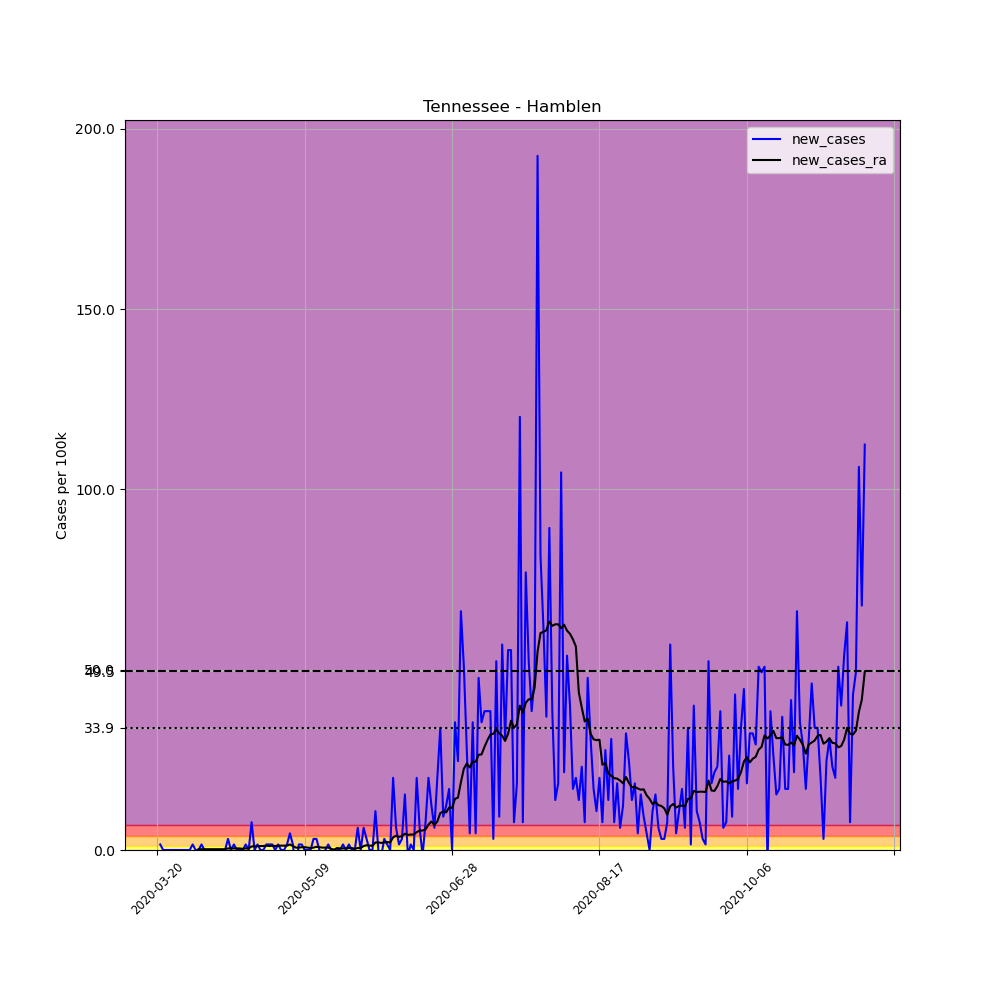

Source data for this figure (header and first rows):
, date, county, state, fips, cases, deaths, COUNTY, STNAME, CTYNAME, POPESTIMATE2019, per_100k, new_cases, new_cases_ra
214510, 2020-03-20, Hamblen, Tennessee, 47063, 1, 0, 63, Tennessee, Hamblen, 64934, 1.54, , 
214511, 2020-03-21, Hamblen, Tennessee, 47063, 2, 0, 63, Tennessee, Hamblen, 64934, 3.08, 1.54, 
214512, 2020-03-22, Hamblen, Tennessee, 47063, 2, 0, 63, Tennessee, Hamblen, 64934, 3.08, 0.0, 
214513, 2020-03-23, Hamblen, Tennessee, 47063, 2, 0, 63, Tennessee, Hamblen, 64934, 3.08, 0.0, 
214514, 2020-03-24, Hamblen, Tennessee, 47063, 2, 0, 63, Tennessee, Hamblen, 64934, 3.08, 0.0, 
214515, 2020-03-25, Hamblen, Tennessee, 47063, 2, 0, 63, Tennessee, Hamblen, 64934, 3.08, 0.0, 
214516, 2020-03-26, Hamblen, Tennessee, 47063, 2, 0, 63, Tennessee, Hamblen, 64934, 3.08, 0.0, 
214517, 2020-03-27, Hamblen, Tennessee, 47063, 2, 0, 63, Tennessee, Hamblen, 64934, 3.08, 0.0, 
214518, 2020-03-28, Hamblen, Tennessee, 47063, 2, 0, 63, Tennessee, Hamblen, 64934, 3.08, 0.0, 
214519, 2020-03-29, Hamblen, Tennessee, 47063, 2, 0, 63, Tennessee, Hamblen, 64934, 3.08, 0.0, 
214520, 2020-03-30, Hamblen, Tennessee, 47063, 2, 0, 63, Tennessee, Hamblen, 64934, 3.08, 0.0, 
214521, 2020-03-31, Hamblen, Tennessee, 47063, 2, 0, 63, Tennessee, Hamblen, 64934, 3.08, 0.0, 
214522, 2020-04-01, Hamblen, Tennessee, 47063, 3, 0, 63, Tennessee, Hamblen, 64934, 4.62, 1.54, 
214523, 2020-04-02, Hamblen, Tennessee, 47063, 3, 0, 63, Tennessee, Hamblen, 64934, 4.62, 0.0, 
214524, 2020-04-03, Hamblen, Tennessee, 47063, 3, 0, 63, Tennessee, Hamblen, 64934, 4.62, 0.0, 0.22
214525, 2020-04-04, Hamblen, Tennessee, 47063, 4, 0, 63, Tennessee, Hamblen, 64934, 6.16, 1.54, 0.22
214526, 2020-04-05, Hamblen, Tennessee, 47063, 4, 0, 63, Tennessee, Hamblen, 64934, 6.16, 0.0, 0.22
214527, 2020-04-06, Hamblen, Tennessee, 47063, 4, 0, 63, Tennessee, Hamblen, 64934, 6.16, 0.0, 0.22
214528, 2020-04-07, Hamblen, Tennessee, 47063, 4, 0, 63, Tennessee, Hamblen, 64934, 6.16, 0.0, 0.22
214529, 2020-04-08, Hamblen, Tennessee, 47063, 4, 0, 63, Tennessee, Hamblen, 64934, 6.16, 0.0, 0.22
214530, 2020-04-09, Hamblen, Tennessee, 47063, 4, 0, 63, Tennessee, Hamblen, 64934, 6.16, 0.0, 0.22
214531, 2020-04-10, Hamblen, Tennessee, 47063, 4, 1, 63, Tennessee, Hamblen, 64934, 6.16, 0.0, 0.22
214532, 2020-04-11, Hamblen, Tennessee, 47063, 4, 1, 63, Tennessee, Hamblen, 64934, 6.16, 0.0, 0.22
214533, 2020-04-12, Hamblen, Tennessee, 47063, 4, 1, 63, Tennessee, Hamblen, 64934, 6.16, 0.0, 0.22
214534, 2020-04-13, Hamblen, Tennessee, 47063, 6, 1, 63, Tennessee, Hamblen, 64934, 9.24, 3.08, 0.44
214535, 2020-04-14, Hamblen, Tennessee, 47063, 6, 1, 63, Tennessee, Hamblen, 64934, 9.24, 0.0, 0.44
214536, 2020-04-15, Hamblen, Tennessee, 47063, 7, 1, 63, Tennessee, Hamblen, 64934, 10.78, 1.54, 0.44
214537, 2020-04-16, Hamblen, Tennessee, 47063, 7, 1, 63, Tennessee, Hamblen, 64934, 10.78, 0.0, 0.44
214538, 2020-04-17, Hamblen, Tennessee, 47063, 7, 1, 63, Tennessee, Hamblen, 64934, 10.78, 0.0, 0.44
214539, 2020-04-18, Hamblen, Tennessee, 47063, 7, 1, 63, Tennessee, Hamblen, 64934, 10.78, 0.0, 0.33
214540, 2020-04-19, Hamblen, Tennessee, 47063, 8, 1, 63, Tennessee, Hamblen, 64934, 12.32, 1.54, 0.44
214541, 2020-04-20, Hamblen, Tennessee, 47063, 8, 1, 63, Tennessee, Hamblen, 64934, 12.32, 0.0, 0.44
214542, 2020-04-21, Hamblen, Tennessee, 47063, 13, 1, 63, Tennessee, Hamblen, 64934, 20.02, 7.7, 0.99
214543, 2020-04-22, Hamblen, Tennessee, 47063, 13, 2, 63, Tennessee, Hamblen, 64934, 20.02, 0.0, 0.99
214544, 2020-04-23, Hamblen, Tennessee, 47063, 14, 2, 63, Tennessee, Hamblen, 64934, 21.56, 1.54, 1.1
214545, 2020-04-24, Hamblen, Tennessee, 47063, 14, 2, 63, Tennessee, Hamblen, 64934, 21.56, 0.0, 1.1
214546, 2020-04-25, Hamblen, Tennessee, 47063, 14, 2, 63, Tennessee, Hamblen, 64934, 21.56, 0.0, 1.1
214547, 2020-04-26, Hamblen, Tennessee, 47063, 15, 2, 63, Tennessee, Hamblen, 64934, 23.1, 1.54, 1.21
214548, 2020-04-27, Hamblen, Tennessee, 47063, 16, 2, 63, Tennessee, Hamblen, 64934, 24.64, 1.54, 1.1
214549, 2020-04-28, Hamblen, Tennessee, 47063, 17, 2, 63, Tennessee, Hamblen, 64934, 26.18, 1.54, 1.21
214550, 2020-04-29, Hamblen, Tennessee, 47063, 17, 2, 63, Tennessee, Hamblen, 64934, 26.18, 0.0, 1.1
214551, 2020-04-30, Hamblen, Tennessee, 47063, 18, 2, 63, Tennessee, Hamblen, 64934, 27.72, 1.54, 1.21
214552, 2020-05-01, Hamblen, Tennessee, 47063, 18, 2, 63, Tennessee, Hamblen, 64934, 27.72, 0.0, 1.21
214553, 2020-05-02, Hamblen, Tennessee, 47063, 18, 2, 63, Tennessee, Hamblen, 64934, 27.72, 0.0, 1.21
214554, 2020-05-03, Hamblen, Tennessee, 47063, 19, 2, 63, Tennessee, Hamblen, 64934, 29.26, 1.54, 1.21
214555, 2020-05-04, Hamblen, Tennessee, 47063, 22, 2, 63, Tennessee, Hamblen, 64934, 33.88, 4.62, 1.54
214556, 2020-05-05, Hamblen, Tennessee, 47063, 23, 2, 63, Tennessee, Hamblen, 64934, 35.42, 1.54, 1.1
214557, 2020-05-06, Hamblen, Tennessee, 47063, 19, 2, 63, Tennessee, Hamblen, 64934, 29.26, -6.16, 0.66
214558, 2020-05-07, Hamblen, Tennessee, 47063, 20, 2, 63, Tennessee, Hamblen, 64934, 30.8, 1.54, 0.66
214559, 2020-05-08, Hamblen, Tennessee, 47063, 21, 2, 63, Tennessee, Hamblen, 64934, 32.34, 1.54, 0.77
214560, 2020-05-09, Hamblen, Tennessee, 47063, 21, 2, 63, Tennessee, Hamblen, 64934, 32.34, 0.0, 0.77
214561, 2020-05-10, Hamblen, Tennessee, 47063, 21, 2, 63, Tennessee, Hamblen, 64934, 32.34, 0.0, 0.66
214562, 2020-05-11, Hamblen, Tennessee, 47063, 21, 2, 63, Tennessee, Hamblen, 64934, 32.34, 0.0, 0.55
214563, 2020-05-12, Hamblen, Tennessee, 47063, 23, 2, 63, Tennessee, Hamblen, 64934, 35.42, 3.08, 0.66
214564, 2020-05-13, Hamblen, Tennessee, 47063, 25, 2, 63, Tennessee, Hamblen, 64934, 38.5, 3.08, 0.88
214565, 2020-05-14, Hamblen, Tennessee, 47063, 25, 2, 63, Tennessee, Hamblen, 64934, 38.5, 0.0, 0.77
214566, 2020-05-15, Hamblen, Tennessee, 47063, 24, 2, 63, Tennessee, Hamblen, 64934, 36.96, -1.54, 0.66
214567, 2020-05-16, Hamblen, Tennessee, 47063, 24, 2, 63, Tennessee, Hamblen, 64934, 36.96, 0.0, 0.66
214568, 2020-05-17, Hamblen, Tennessee, 47063, 25, 2, 63, Tennessee, Hamblen, 64934, 38.5, 1.54, 0.66
214569, 2020-05-18, Hamblen, Tennessee, 47063, 25, 2, 63, Tennessee, Hamblen, 64934, 38.5, 0.0, 0.33
... 181 more rows
